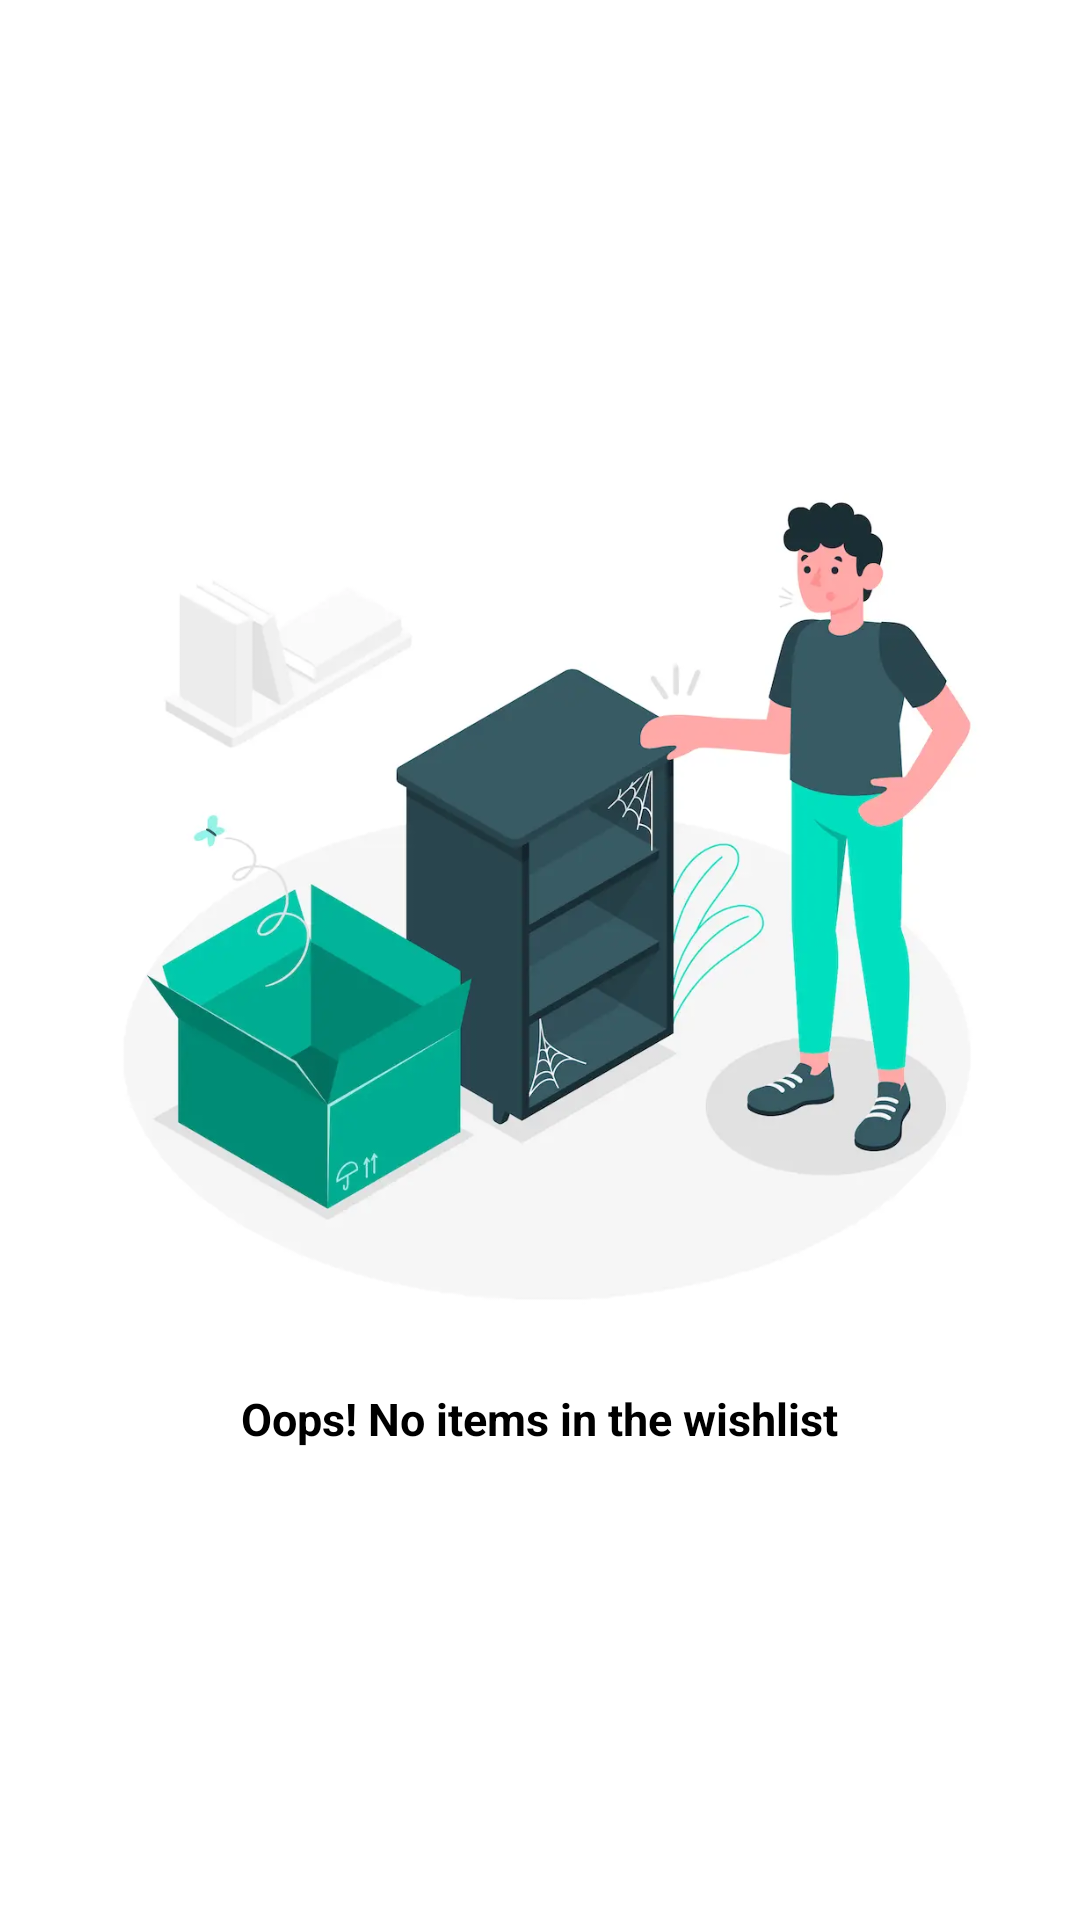

Android layout source for this screen:
<!-- AndroidManifest.xml: application theme Theme.POSAndroid -->
<!-- res/layout/empty_wishlist.xml -->
<?xml version="1.0" encoding="utf-8"?>
<LinearLayout xmlns:android="http://schemas.android.com/apk/res/android"
    android:layout_width="match_parent"
    android:layout_height="match_parent"
    android:gravity="center"
    android:orientation="vertical">

    <ImageView
        android:layout_width="300dp"
        android:layout_height="300dp"
        android:layout_gravity="center"
        android:src="@drawable/empty_wishlist" />

    <TextView
        style="@style/tabTextStyle"
        android:layout_width="wrap_content"
        android:layout_height="wrap_content"
        android:layout_gravity="center"
        android:layout_marginTop="6dp"
        android:padding="10dp"
        android:text="Oops! No items in the wishlist" />

</LinearLayout>
<!-- resources referenced by this layout -->
<resources>
  <!-- drawable empty_wishlist: webp bitmap (drawable, 24088 bytes) -->
  <style name="tabTextStyle" parent="Widget.Design.TabLayout">
          <item name="android:textColor">@color/black</item>
          <item name="android:textSize">15sp</item>
          <item name="android:textStyle">bold</item>
      </style>
  <style name="Theme.POSAndroid" parent="Theme.MaterialComponents.DayNight.DarkActionBar">
          
          <item name="colorPrimary">@color/green_500</item>
          <item name="colorPrimaryVariant">@color/green_700</item>
          <item name="colorOnPrimary">@color/white</item>
          
          <item name="colorSecondary">@color/white</item>
          <item name="colorSecondaryVariant">@color/white</item>
          <item name="colorOnSecondary">@color/black</item>
          
          <item name="android:statusBarColor">?attr/colorPrimaryVariant</item>
          
      </style>
  <color name="black">#FF000000</color>
  <color name="green_500">#EEBB86FC</color>
  <color name="green_700">#EE6F3DAC</color>
  <color name="white">#FFFFFFFF</color>
</resources>
